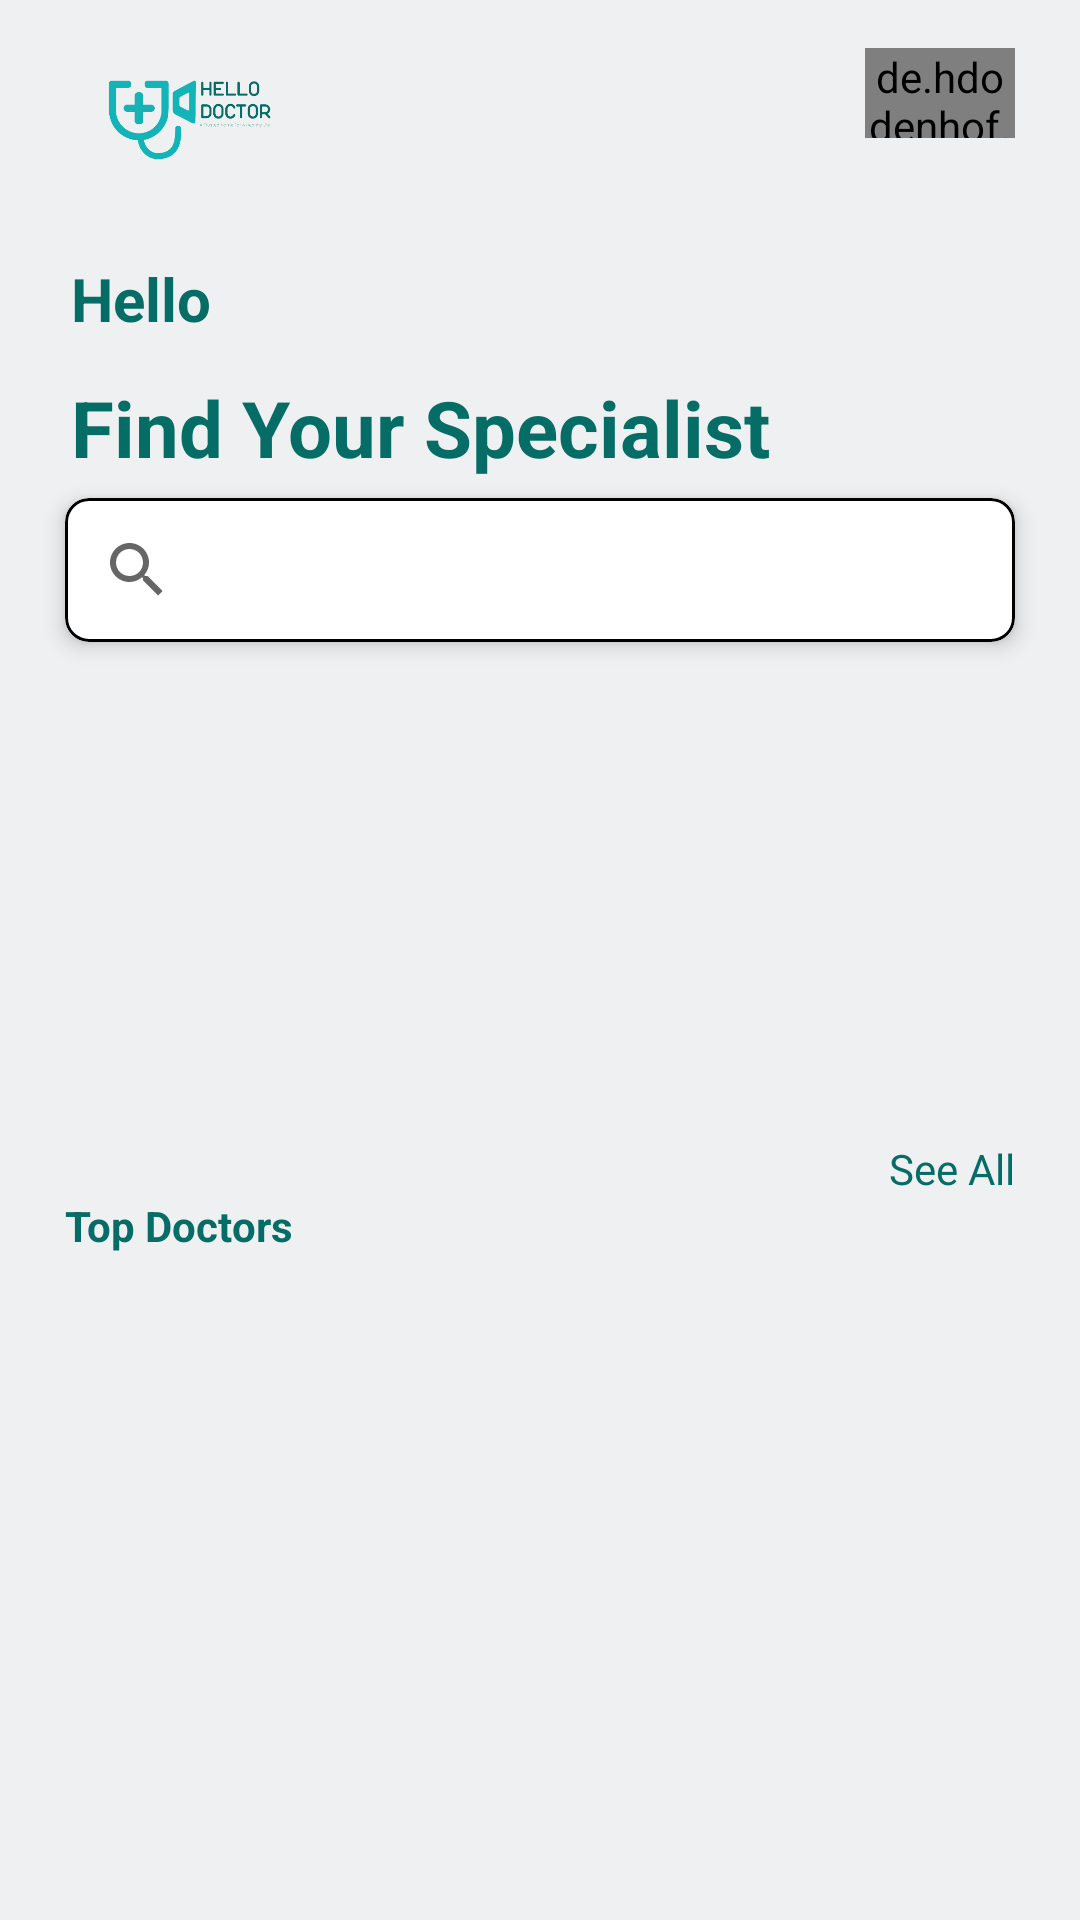

Produce the Android XML layout that renders to this screen, including the resource entries it uses.
<!-- AndroidManifest.xml: application theme Theme.Cohorts -->
<!-- res/layout/fragment_home.xml -->
<?xml version="1.0" encoding="utf-8"?>
<androidx.core.widget.NestedScrollView xmlns:android="http://schemas.android.com/apk/res/android"
    xmlns:app="http://schemas.android.com/apk/res-auto"
    xmlns:tools="http://schemas.android.com/tools"
    android:layout_width="match_parent"
    android:layout_height="match_parent">
    <androidx.constraintlayout.widget.ConstraintLayout
        android:layout_width="match_parent"
        android:layout_height="match_parent">



        <androidx.constraintlayout.widget.Guideline
            android:id="@+id/guideline3"
            android:layout_width="wrap_content"
            android:layout_height="wrap_content"
            android:orientation="vertical"
            app:layout_constraintGuide_percent="0.06" />

        <androidx.constraintlayout.widget.Guideline
            android:id="@+id/guideline6"
            android:layout_width="wrap_content"
            android:layout_height="wrap_content"
            android:orientation="vertical"
            app:layout_constraintGuide_percent="0.50" />

        <androidx.constraintlayout.widget.Guideline
            android:id="@+id/guideline4"
            android:layout_width="wrap_content"
            android:layout_height="wrap_content"
            android:orientation="vertical"
            app:layout_constraintGuide_percent="0.94" />

        <androidx.appcompat.widget.AppCompatImageView
            android:id="@+id/imageView_logo"
            android:layout_width="80dp"
            android:layout_height="80dp"
            android:src="@drawable/logo_b"
            app:layout_constraintStart_toStartOf="@+id/guideline3"
            app:layout_constraintTop_toTopOf="parent" />

        <de.hdodenhof.circleimageview.CircleImageView
            android:id="@+id/profile_image"
            android:layout_width="50dp"
            android:layout_height="30dp"
            android:layout_centerVertical="true"
            android:layout_marginTop="16dp"
            android:src="@drawable/sample_img"
            app:layout_constraintEnd_toStartOf="@+id/guideline4"
            app:layout_constraintTop_toTopOf="parent" />


        <com.google.android.material.textview.MaterialTextView
            android:id="@+id/textView_congratulation"
            android:layout_width="wrap_content"
            android:layout_height="wrap_content"
            android:paddingHorizontal="2dp"
            android:paddingVertical="6dp"
            android:text="Find Your Specialist"
            android:textAlignment="center"
            android:textColor="@color/p2"
            android:textSize="26sp"
            android:textStyle="bold"
            app:layout_constraintStart_toStartOf="@+id/guideline3"
            app:layout_constraintTop_toBottomOf="@+id/textView_hello" />

        <com.google.android.material.textview.MaterialTextView
            android:id="@+id/textView_hello"
            android:layout_width="wrap_content"
            android:layout_height="wrap_content"
            android:paddingHorizontal="2dp"
            android:paddingVertical="6dp"
            android:text="Hello"
            android:textColor="@color/p2"
            android:textStyle="bold"
            android:textAlignment="center"
            android:textSize="20sp"
            app:layout_constraintStart_toStartOf="@+id/guideline3"
            app:layout_constraintTop_toBottomOf="@+id/imageView_logo" />

        <com.google.android.material.textview.MaterialTextView
            android:id="@+id/textView_name"
            android:layout_width="wrap_content"
            android:layout_height="wrap_content"
            android:paddingHorizontal="2dp"
            android:paddingVertical="6dp"
            android:text=""
            android:textAlignment="center"
            android:textColor="@color/p2"
            android:textSize="20sp"
            android:textStyle="bold"
            app:layout_constraintBottom_toBottomOf="@+id/textView_hello"
            app:layout_constraintStart_toEndOf="@+id/textView_hello"
            app:layout_constraintTop_toBottomOf="@+id/imageView_logo" />

        <com.google.android.material.card.MaterialCardView
            android:id="@+id/cardView"
            android:layout_width="0dp"
            android:layout_height="wrap_content"
            app:cardCornerRadius="8dp"
            app:cardElevation="4dp"
            app:layout_constraintEnd_toStartOf="@+id/guideline4"
            app:layout_constraintStart_toStartOf="@+id/guideline3"
            app:layout_constraintTop_toBottomOf="@+id/textView_congratulation"
            app:strokeColor="@color/black"
            app:strokeWidth="1dp">

            <androidx.appcompat.widget.SearchView
                android:id="@+id/searchView"
                android:layout_width="match_parent"
                android:layout_height="wrap_content"
                android:inputType="text"
                app:defaultQueryHint="start typing" />

        </com.google.android.material.card.MaterialCardView>

        <androidx.recyclerview.widget.RecyclerView
            android:id="@+id/recyclerViewSpecial"
            android:layout_width="0dp"
            android:layout_height="150dp"
            android:layout_marginTop="16dp"
            app:layoutManager="androidx.recyclerview.widget.LinearLayoutManager"
            app:layout_constraintEnd_toStartOf="@+id/guideline4"
            app:layout_constraintStart_toStartOf="@+id/guideline3"
            app:layout_constraintTop_toBottomOf="@+id/cardView"
            tools:listitem="@layout/special_item" />

        <androidx.appcompat.widget.AppCompatTextView
            android:id="@+id/appCompatTextView3"
            android:layout_width="wrap_content"
            android:layout_height="wrap_content"
            android:text="See All"
            android:textColor="@color/p2"
            app:layout_constraintEnd_toStartOf="@+id/guideline4"
            app:layout_constraintTop_toBottomOf="@+id/recyclerViewSpecial">

        </androidx.appcompat.widget.AppCompatTextView>
        <androidx.constraintlayout.widget.ConstraintLayout
            android:layout_width="match_parent"
            android:layout_height="match_parent">

        </androidx.constraintlayout.widget.ConstraintLayout>



        <androidx.appcompat.widget.AppCompatTextView
            android:id="@+id/topdoctortv"
            android:layout_width="wrap_content"
            android:layout_height="wrap_content"
            android:text="Top Doctors"
            android:textColor="@color/p2"
            android:textStyle="bold"
            app:layout_constraintStart_toStartOf="@+id/guideline3"
            app:layout_constraintTop_toBottomOf="@+id/appCompatTextView3">

        </androidx.appcompat.widget.AppCompatTextView>

        <androidx.recyclerview.widget.RecyclerView
            android:id="@+id/recyclerViewTopDoctor"
            android:layout_width="0dp"
            android:layout_height="wrap_content"
            android:orientation="vertical"
            app:layout_constraintEnd_toStartOf="@+id/guideline4"
            app:layout_constraintStart_toStartOf="@+id/guideline3"
            app:layout_constraintTop_toBottomOf="@+id/topdoctortv"
            tools:listitem="@layout/top_doctor"/>
    </androidx.constraintlayout.widget.ConstraintLayout>


</androidx.core.widget.NestedScrollView>
<!-- res/layout/special_item.xml (included above) -->
<?xml version="1.0" encoding="utf-8"?>
<androidx.constraintlayout.widget.ConstraintLayout xmlns:android="http://schemas.android.com/apk/res/android"
    xmlns:app="http://schemas.android.com/apk/res-auto"
    xmlns:tools="http://schemas.android.com/tools"
    android:layout_width="wrap_content"
    android:layout_height="150dp"
    android:layout_marginRight="16dp"
    android:background="@drawable/tttt">

    <androidx.constraintlayout.widget.ConstraintLayout
        android:layout_width="150dp"
        android:layout_height="150dp"
        app:layout_constraintBottom_toBottomOf="parent"
        app:layout_constraintEnd_toEndOf="parent"
        app:layout_constraintStart_toStartOf="parent"
        app:layout_constraintTop_toTopOf="parent">

        <androidx.appcompat.widget.AppCompatImageView
            android:id="@+id/special_img"
            android:layout_width="100dp"
            android:layout_height="100dp"
            android:layout_marginTop="8dp"
            android:src="@drawable/heart"
            app:layout_constraintEnd_toEndOf="parent"
            app:layout_constraintStart_toStartOf="parent"
            app:layout_constraintTop_toTopOf="parent">

        </androidx.appcompat.widget.AppCompatImageView>

        <androidx.appcompat.widget.AppCompatTextView
            android:id="@+id/special_text"
            android:layout_width="wrap_content"
            android:layout_height="wrap_content"
            android:text="Cardiology"
            android:textSize="16dp"
            android:textColor="@color/black"
            app:layout_constraintBottom_toBottomOf="parent"
            app:layout_constraintEnd_toEndOf="parent"
            app:layout_constraintHorizontal_bias="0.503"
            app:layout_constraintStart_toStartOf="parent"
            app:layout_constraintTop_toBottomOf="@+id/special_img"
            app:textAllCaps="true">

        </androidx.appcompat.widget.AppCompatTextView>

    </androidx.constraintlayout.widget.ConstraintLayout>

</androidx.constraintlayout.widget.ConstraintLayout>
<!-- resources referenced by this layout -->
<resources>
  <color name="black">#FF000000</color>
  <color name="p2">#056D66</color>
  <!-- drawable heart: png bitmap (drawable-v24, 7820 bytes) -->
  <!-- drawable logo_b: png bitmap (drawable-v24, 23918 bytes) -->
  <style name="Theme.Cohorts" parent="Theme.MaterialComponents.DayNight.NoActionBar">
          
          <item name="colorPrimary">@color/mainColor</item>
          <item name="colorSecondary">@color/mainColor</item>
          <item name="colorOnPrimary">@color/white</item>
          <item name="colorOnSecondary">@color/white</item>
          
          <item name="android:statusBarColor" tools:targetApi="l">?attr/colorSurface</item>
          <item name="android:windowLightStatusBar" tools:targetApi="m">true</item>
          
          <item name="colorSurface">@color/white</item>
          <item name="android:colorBackground">@color/faded_white</item>
          <item name="colorOnSurface">@color/black</item>
          <item name="colorOnBackground">@color/black</item>
          <item name="scrimBackground">@color/colorDarkGray</item>
  
      </style>
  <color name="mainColor">#523C80</color>
  <color name="white">#FFFFFFFF</color>
  <color name="faded_white">#eef0f2</color>
  <color name="colorDarkGray">#b4b4b4</color>
</resources>
